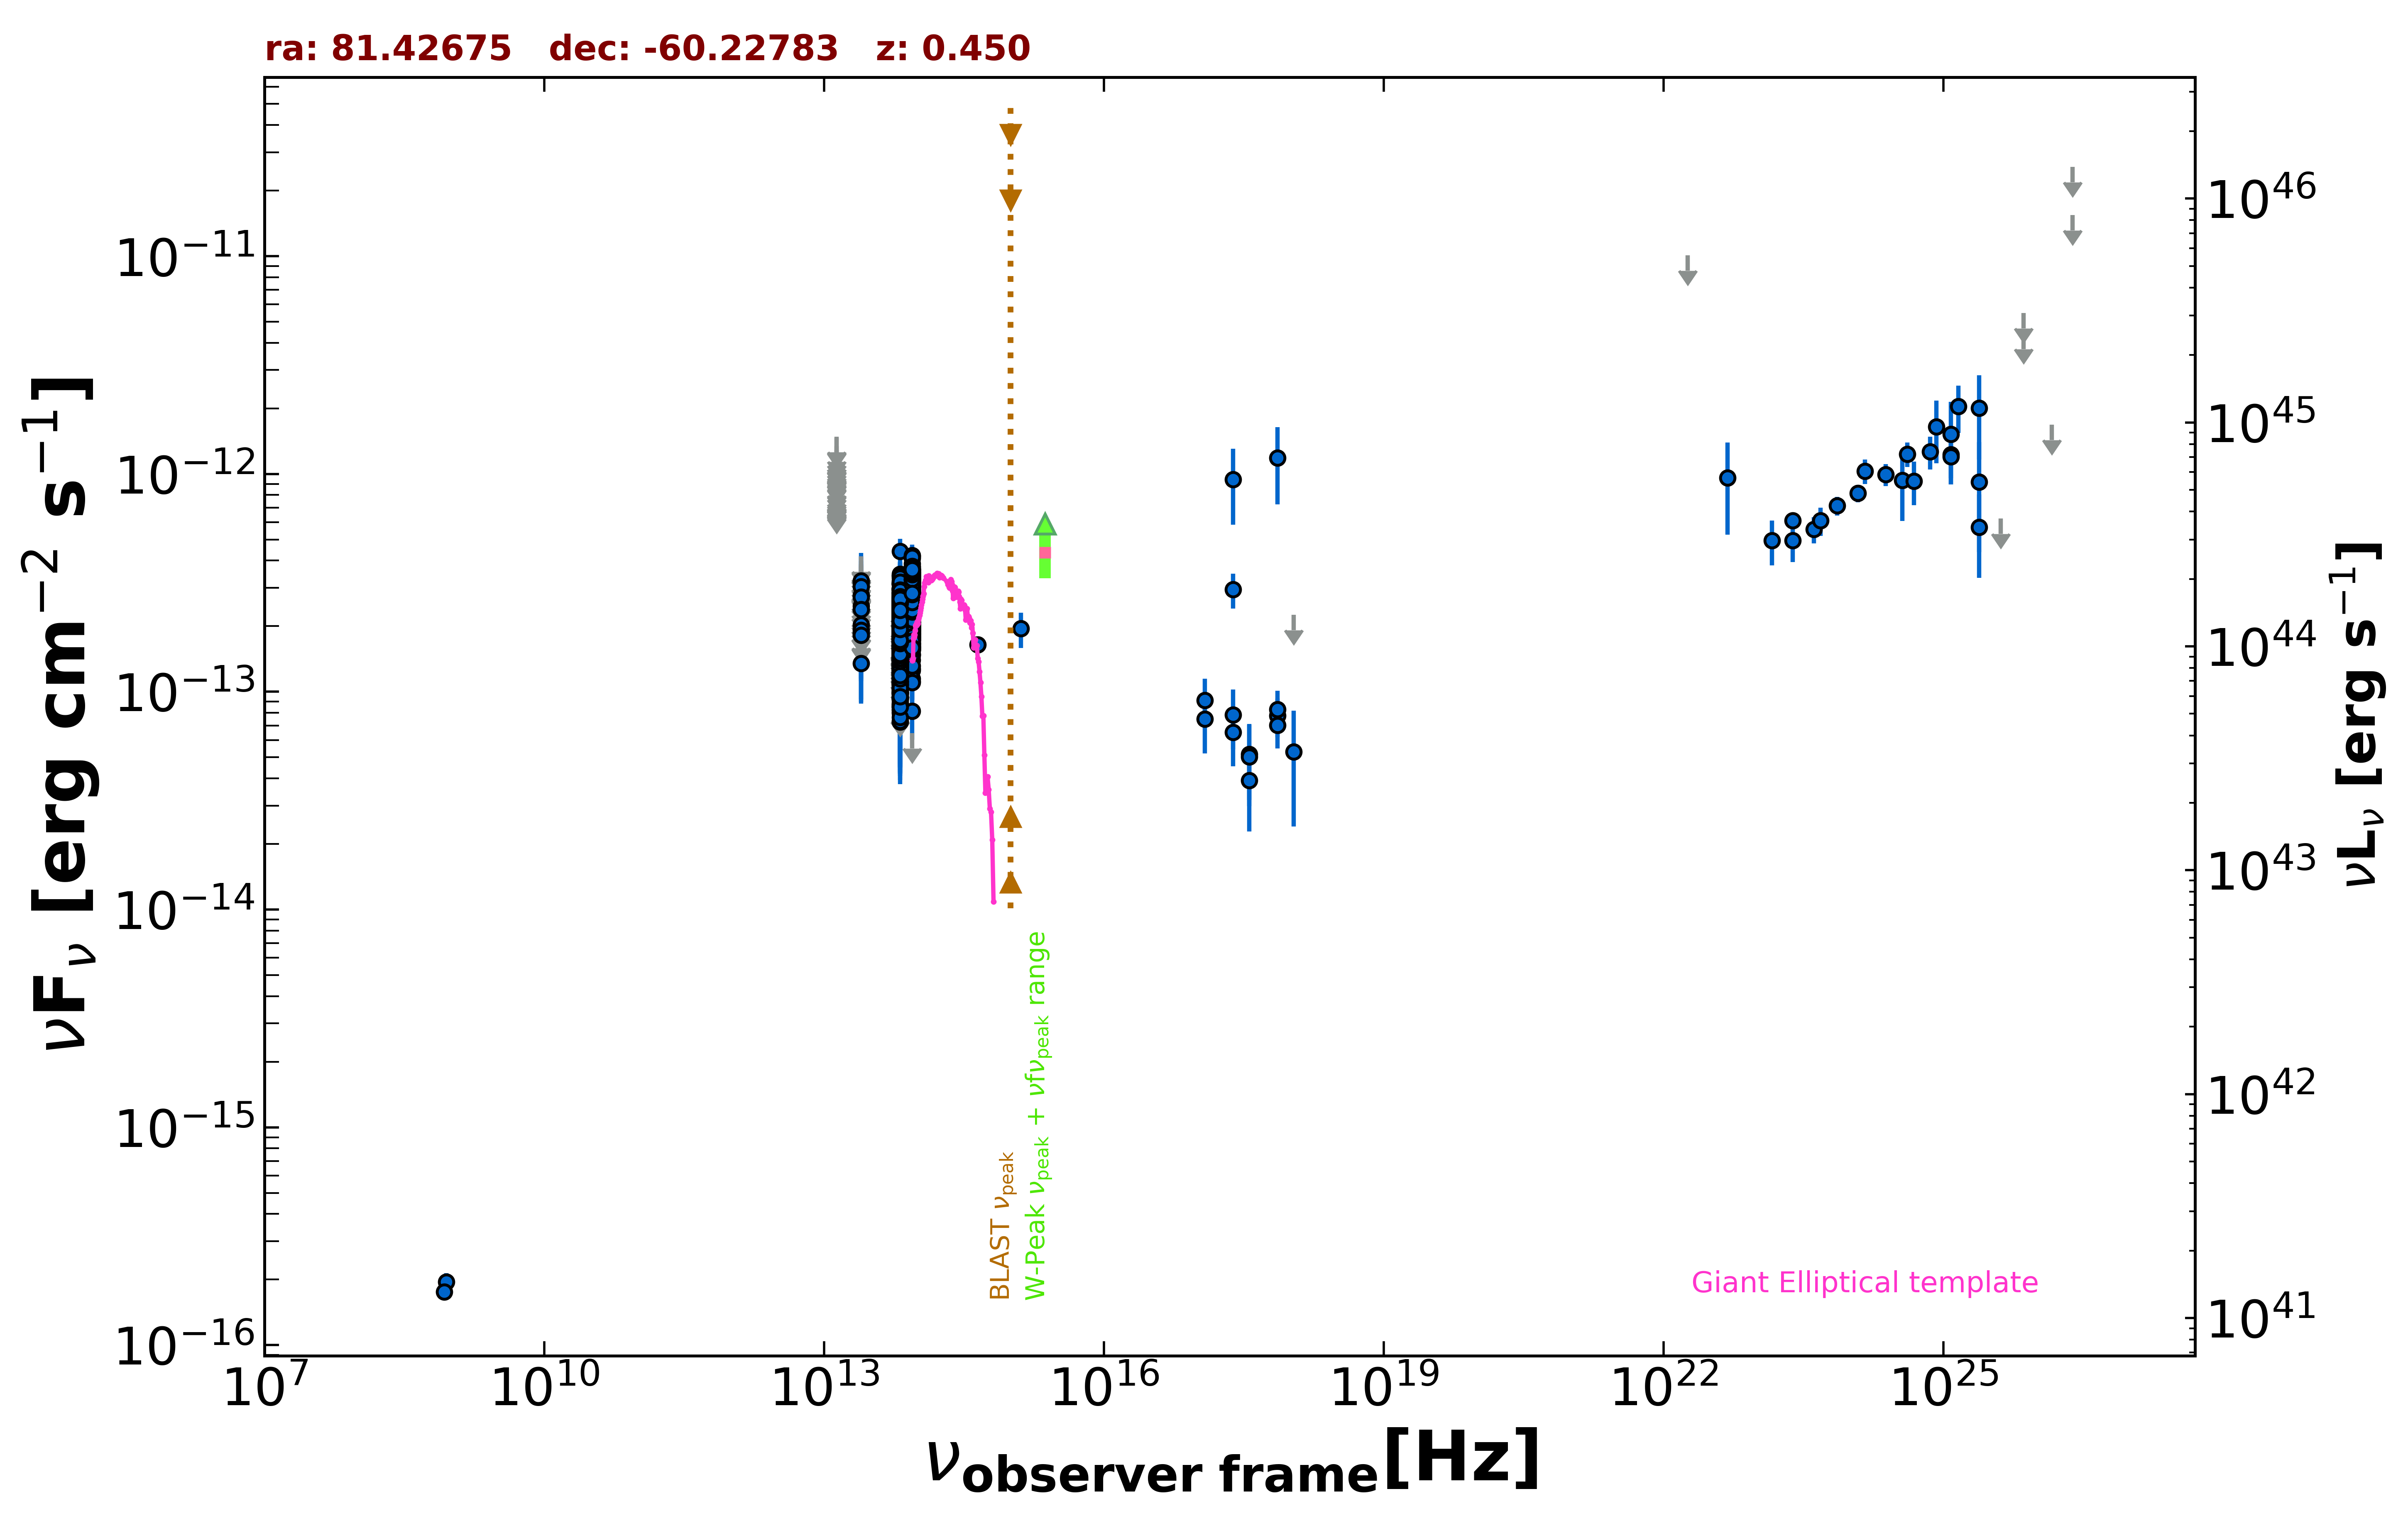

Source data for this figure (header and first rows):
freq., flux, err_flux, MJD_start, MJD_end, flag, catalog, reference
8.870e+08, 1.951e-16, 1.865e-17, 55000, 55000, , RACS, Hale et al. 2021  PASA  38  e058
8.430e+08, 1.753e-16, 1.015e-17, 55000, 55000, , SUMSS, Manch et al. 2003  MNRAS  342  1117
2.418e+17, 9.447e-13, 3.596e-13, 55000, 55000, , XMMSL2, Saxton et al. 2008  A&A  480  611
7.253e+17, 1.183e-12, 4.582e-13, 55000, 55000, , XMMSL2, Saxton et al. 2008  A&A  480  611
2.418e+17, 2.944e-13, 5.350e-14, 55000, 55000, , RASS, Boller et al. 2016  A&A  103  1
2.418e+17, 6.521e-14, 1.978e-14, 55870, 56697, , 1OUSX, Giommi et al. in preparation
1.209e+17, 9.135e-14, 2.326e-14, 55870, 56697, , 1OUSX, Giommi et al. in preparation
3.627e+17, 3.908e-14, 1.628e-14, 55870, 56697, , 1OUSX, Giommi et al. in preparation
7.253e+17, 7.747e-14, 1.557e-14, 55870, 56697, , 1OUSX, Giommi et al. in preparation
1.088e+18, 2.251e-13, 0.000e+00, 55870, 56697, UL, 1OUSX, Giommi et al. in preparation
7.253e+17, 7.029e-14, 1.534e-14, 55000, 55000, , 2SXPS, Evans et al. 2020  ApJS  247  54
1.209e+17, 7.491e-14, 2.282e-14, 55000, 55000, , 2SXPS, Evans et al. 2020  ApJS  247  54
3.627e+17, 5.151e-14, 1.967e-14, 55000, 55000, , 2SXPS, Evans et al. 2020  ApJS  247  54
1.088e+18, 5.299e-14, 2.890e-14, 55000, 55000, , 2SXPS, Evans et al. 2020  ApJS  247  54
8.817e+13, 2.819e-13, 1.850e-15, 55000, 55000, , UNWISE, Schlafly et al. 2019  ApJS  240  30
6.517e+13, 2.066e-13, 2.450e-15, 55000, 55000, , UNWISE, Schlafly et al. 2019  ApJS  240  30
8.817e+13, 2.925e-13, 7.550e-15, 55000, 55000, , WISE, Wright et al. 2010  AJ  140  1868
6.517e+13, 2.267e-13, 6.900e-15, 55000, 55000, , WISE, Wright et al. 2010  AJ  140  1868
2.498e+13, 1.348e-13, 2.030e-14, 55000, 55000, , WISE, Wright et al. 2010  AJ  140  1868
1.363e+13, 1.698e-13, 8.745e-14, 55000, 55000, , WISE, Wright et al. 2010  AJ  140  1868
8.817e+13, 3.154e-13, 2.380e-14, 56701, 56701, , NEOWISE, Mainzer et al. 2014  ApJ  792  30
6.517e+13, 2.947e-13, 3.755e-14, 56701, 56701, , NEOWISE, Mainzer et al. 2014  ApJ  792  30
8.817e+13, 2.855e-13, 2.370e-14, 56701, 56701, , NEOWISE, Mainzer et al. 2014  ApJ  792  30
6.517e+13, 2.958e-13, 4.980e-14, 56701, 56701, , NEOWISE, Mainzer et al. 2014  ApJ  792  30
8.817e+13, 3.685e-13, 3.060e-14, 56699, 56699, , NEOWISE, Mainzer et al. 2014  ApJ  792  30
6.517e+13, 2.425e-13, 4.490e-14, 56699, 56699, , NEOWISE, Mainzer et al. 2014  ApJ  792  30
8.817e+13, 3.287e-13, 2.545e-14, 56703, 56703, , NEOWISE, Mainzer et al. 2014  ApJ  792  30
6.517e+13, 2.622e-13, 3.070e-14, 56703, 56703, , NEOWISE, Mainzer et al. 2014  ApJ  792  30
8.817e+13, 3.051e-13, 2.275e-14, 56702, 56702, , NEOWISE, Mainzer et al. 2014  ApJ  792  30
6.517e+13, 1.898e-13, 3.980e-14, 56702, 56702, , NEOWISE, Mainzer et al. 2014  ApJ  792  30
8.817e+13, 3.254e-13, 2.310e-14, 56702, 56702, , NEOWISE, Mainzer et al. 2014  ApJ  792  30
6.517e+13, 2.091e-13, 3.500e-14, 56702, 56702, , NEOWISE, Mainzer et al. 2014  ApJ  792  30
8.817e+13, 3.029e-13, 3.330e-14, 56702, 56702, , NEOWISE, Mainzer et al. 2014  ApJ  792  30
6.517e+13, 2.250e-13, 2.970e-14, 56702, 56702, , NEOWISE, Mainzer et al. 2014  ApJ  792  30
8.817e+13, 3.031e-13, 2.260e-14, 56702, 56702, , NEOWISE, Mainzer et al. 2014  ApJ  792  30
6.517e+13, 2.045e-13, 3.885e-14, 56702, 56702, , NEOWISE, Mainzer et al. 2014  ApJ  792  30
8.817e+13, 3.638e-13, 2.485e-14, 56701, 56701, , NEOWISE, Mainzer et al. 2014  ApJ  792  30
6.517e+13, 3.019e-13, 5.225e-14, 56701, 56701, , NEOWISE, Mainzer et al. 2014  ApJ  792  30
8.817e+13, 3.558e-13, 2.825e-14, 56700, 56700, , NEOWISE, Mainzer et al. 2014  ApJ  792  30
6.517e+13, 2.139e-13, 3.920e-14, 56700, 56700, , NEOWISE, Mainzer et al. 2014  ApJ  792  30
8.817e+13, 2.494e-13, 2.875e-14, 56700, 56700, , NEOWISE, Mainzer et al. 2014  ApJ  792  30
6.517e+13, 2.551e-13, 3.725e-14, 56700, 56700, , NEOWISE, Mainzer et al. 2014  ApJ  792  30
8.817e+13, 2.241e-13, 2.355e-14, 56702, 56702, , NEOWISE, Mainzer et al. 2014  ApJ  792  30
6.517e+13, 2.567e-13, 3.175e-14, 56702, 56702, , NEOWISE, Mainzer et al. 2014  ApJ  792  30
8.817e+13, 2.785e-13, 2.235e-14, 56700, 56700, , NEOWISE, Mainzer et al. 2014  ApJ  792  30
6.517e+13, 2.961e-13, 5.545e-14, 56700, 56700, , NEOWISE, Mainzer et al. 2014  ApJ  792  30
8.817e+13, 3.536e-13, 2.675e-14, 56702, 56702, , NEOWISE, Mainzer et al. 2014  ApJ  792  30
6.517e+13, 2.402e-13, 3.440e-14, 56702, 56702, , NEOWISE, Mainzer et al. 2014  ApJ  792  30
8.817e+13, 2.650e-13, 3.695e-14, 56701, 56701, , NEOWISE, Mainzer et al. 2014  ApJ  792  30
6.517e+13, 1.448e-13, 3.445e-14, 56701, 56701, , NEOWISE, Mainzer et al. 2014  ApJ  792  30
8.817e+13, 3.224e-13, 2.705e-14, 56700, 56700, , NEOWISE, Mainzer et al. 2014  ApJ  792  30
6.517e+13, 1.794e-13, 4.100e-14, 56700, 56700, , NEOWISE, Mainzer et al. 2014  ApJ  792  30
8.817e+13, 3.108e-13, 2.380e-14, 56701, 56701, , NEOWISE, Mainzer et al. 2014  ApJ  792  30
6.517e+13, 2.000e-13, 4.745e-14, 56701, 56701, , NEOWISE, Mainzer et al. 2014  ApJ  792  30
8.817e+13, 2.892e-13, 2.320e-14, 56702, 56702, , NEOWISE, Mainzer et al. 2014  ApJ  792  30
6.517e+13, 2.479e-13, 3.530e-14, 56702, 56702, , NEOWISE, Mainzer et al. 2014  ApJ  792  30
8.817e+13, 2.390e-13, 2.380e-14, 56700, 56700, , NEOWISE, Mainzer et al. 2014  ApJ  792  30
6.517e+13, 2.389e-13, 3.555e-14, 56700, 56700, , NEOWISE, Mainzer et al. 2014  ApJ  792  30
8.817e+13, 2.762e-13, 2.830e-14, 56700, 56700, , NEOWISE, Mainzer et al. 2014  ApJ  792  30
6.517e+13, 2.271e-13, 4.440e-14, 56700, 56700, , NEOWISE, Mainzer et al. 2014  ApJ  792  30
... 1,767 more rows
